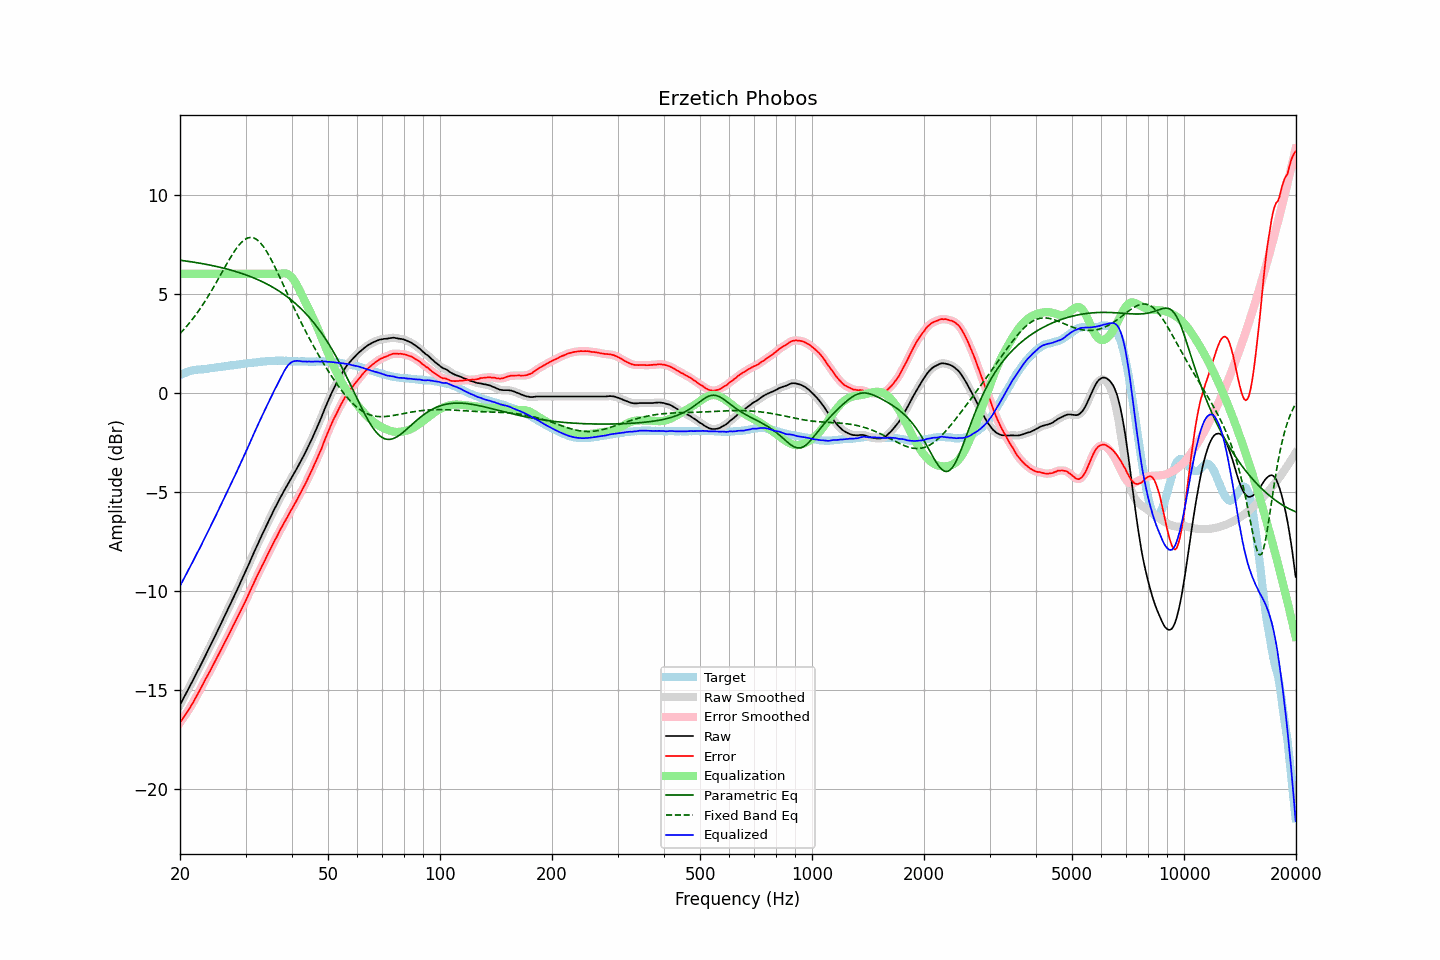

The table this chart was drawn from, first rows:
frequency, raw, error, smoothed, error_smoothed, equalization, parametric_eq, fixed_band_eq, equalized_raw, equalized_smoothed, target
20.00, -15.75, -16.64, -15.75, -16.64, 6.00, 6.69, 2.99, -9.75, -9.75, 0.90
20.20, -15.60, -16.53, -15.59, -16.53, 6.00, 6.68, 3.07, -9.60, -9.59, 0.93
20.40, -15.44, -16.41, -15.44, -16.41, 6.00, 6.67, 3.16, -9.44, -9.44, 0.97
20.61, -15.29, -16.28, -15.29, -16.29, 6.00, 6.66, 3.25, -9.29, -9.29, 0.99
20.81, -15.14, -16.17, -15.13, -16.17, 6.00, 6.64, 3.34, -9.14, -9.13, 1.03
21.02, -14.98, -16.05, -14.98, -16.05, 6.00, 6.63, 3.44, -8.98, -8.98, 1.07
21.23, -14.83, -15.92, -14.83, -15.92, 6.00, 6.62, 3.54, -8.83, -8.83, 1.09
21.44, -14.67, -15.78, -14.67, -15.78, 6.00, 6.61, 3.64, -8.67, -8.67, 1.11
21.66, -14.52, -15.65, -14.51, -15.64, 6.00, 6.60, 3.74, -8.52, -8.51, 1.13
21.87, -14.35, -15.50, -14.35, -15.50, 6.00, 6.58, 3.85, -8.35, -8.35, 1.14
22.09, -14.20, -15.36, -14.20, -15.36, 6.00, 6.57, 3.95, -8.20, -8.20, 1.16
22.31, -14.04, -15.21, -14.04, -15.21, 6.00, 6.56, 4.07, -8.04, -8.04, 1.17
22.54, -13.89, -15.06, -13.88, -15.06, 6.00, 6.54, 4.18, -7.89, -7.88, 1.17
22.76, -13.73, -14.91, -13.73, -14.90, 6.00, 6.53, 4.30, -7.73, -7.73, 1.18
22.99, -13.57, -14.75, -13.57, -14.75, 6.00, 6.51, 4.42, -7.57, -7.57, 1.18
23.22, -13.40, -14.59, -13.40, -14.59, 6.00, 6.50, 4.55, -7.40, -7.40, 1.19
23.45, -13.24, -14.44, -13.24, -14.44, 6.00, 6.48, 4.67, -7.24, -7.24, 1.20
23.69, -13.08, -14.29, -13.07, -14.29, 6.00, 6.47, 4.80, -7.08, -7.07, 1.21
23.92, -12.91, -14.13, -12.91, -14.14, 6.00, 6.45, 4.93, -6.91, -6.91, 1.23
24.16, -12.75, -13.99, -12.74, -13.99, 6.00, 6.44, 5.07, -6.75, -6.74, 1.25
24.40, -12.58, -13.83, -12.58, -13.83, 6.00, 6.42, 5.20, -6.58, -6.58, 1.26
24.65, -12.42, -13.68, -12.41, -13.68, 6.00, 6.40, 5.34, -6.42, -6.41, 1.26
24.89, -12.24, -13.52, -12.25, -13.52, 6.00, 6.39, 5.48, -6.24, -6.25, 1.28
25.14, -12.08, -13.36, -12.08, -13.36, 6.00, 6.37, 5.63, -6.08, -6.08, 1.29
25.39, -11.91, -13.21, -11.91, -13.21, 6.00, 6.35, 5.77, -5.91, -5.91, 1.29
25.65, -11.75, -13.05, -11.75, -13.05, 6.00, 6.33, 5.92, -5.75, -5.75, 1.30
25.91, -11.58, -12.89, -11.58, -12.89, 6.00, 6.31, 6.06, -5.58, -5.58, 1.31
26.16, -11.40, -12.73, -11.41, -12.73, 6.00, 6.29, 6.21, -5.40, -5.41, 1.32
26.43, -11.24, -12.57, -11.24, -12.57, 6.00, 6.27, 6.35, -5.24, -5.24, 1.33
26.69, -11.07, -12.42, -11.07, -12.42, 6.00, 6.25, 6.49, -5.07, -5.07, 1.35
26.96, -10.90, -12.26, -10.90, -12.26, 6.00, 6.23, 6.63, -4.90, -4.90, 1.36
27.23, -10.73, -12.10, -10.73, -12.10, 6.00, 6.21, 6.77, -4.73, -4.73, 1.37
27.50, -10.55, -11.94, -10.55, -11.93, 6.00, 6.18, 6.91, -4.55, -4.55, 1.39
27.77, -10.38, -11.76, -10.38, -11.77, 6.00, 6.16, 7.03, -4.38, -4.38, 1.39
28.05, -10.21, -11.61, -10.21, -11.61, 6.00, 6.14, 7.16, -4.21, -4.21, 1.41
28.33, -10.04, -11.44, -10.03, -11.44, 6.00, 6.11, 7.27, -4.04, -4.03, 1.41
28.62, -9.86, -11.28, -9.86, -11.28, 6.00, 6.09, 7.39, -3.86, -3.86, 1.42
28.90, -9.69, -11.12, -9.69, -11.12, 6.00, 6.06, 7.48, -3.69, -3.69, 1.43
29.19, -9.52, -10.96, -9.51, -10.96, 6.00, 6.03, 7.57, -3.52, -3.51, 1.44
29.48, -9.34, -10.80, -9.34, -10.80, 6.00, 6.01, 7.65, -3.34, -3.34, 1.46
29.78, -9.17, -10.64, -9.17, -10.64, 6.00, 5.98, 7.72, -3.17, -3.17, 1.47
30.08, -8.99, -10.47, -8.99, -10.47, 6.00, 5.95, 7.77, -2.99, -2.99, 1.48
30.38, -8.80, -10.29, -8.80, -10.29, 6.00, 5.92, 7.81, -2.80, -2.80, 1.49
30.68, -8.62, -10.11, -8.62, -10.11, 6.00, 5.89, 7.83, -2.62, -2.62, 1.50
30.99, -8.43, -9.94, -8.43, -9.94, 6.00, 5.86, 7.84, -2.43, -2.43, 1.51
31.30, -8.25, -9.76, -8.25, -9.76, 6.00, 5.82, 7.83, -2.25, -2.25, 1.51
31.61, -8.06, -9.59, -8.06, -9.59, 6.00, 5.79, 7.81, -2.06, -2.06, 1.53
31.93, -7.88, -9.41, -7.88, -9.41, 6.00, 5.76, 7.77, -1.88, -1.88, 1.53
32.24, -7.70, -9.23, -7.70, -9.24, 6.00, 5.72, 7.72, -1.70, -1.70, 1.54
32.57, -7.53, -9.08, -7.52, -9.07, 6.00, 5.69, 7.65, -1.53, -1.52, 1.55
32.89, -7.35, -8.91, -7.35, -8.91, 6.00, 5.65, 7.57, -1.35, -1.35, 1.57
33.22, -7.18, -8.74, -7.18, -8.75, 6.00, 5.61, 7.47, -1.18, -1.18, 1.56
33.55, -7.01, -8.59, -7.01, -8.58, 6.00, 5.57, 7.36, -1.01, -1.01, 1.58
33.89, -6.84, -8.42, -6.83, -8.42, 6.00, 5.53, 7.24, -0.84, -0.83, 1.58
34.23, -6.66, -8.26, -6.66, -8.25, 6.00, 5.49, 7.12, -0.66, -0.66, 1.60
34.57, -6.49, -8.08, -6.49, -8.09, 6.00, 5.45, 6.98, -0.49, -0.49, 1.60
34.92, -6.32, -7.92, -6.32, -7.93, 6.00, 5.40, 6.83, -0.32, -0.32, 1.60
35.27, -6.16, -7.77, -6.15, -7.76, 6.00, 5.36, 6.68, -0.16, -0.15, 1.61
35.62, -5.99, -7.60, -5.99, -7.60, 6.00, 5.31, 6.52, 0.01, 0.01, 1.61
35.97, -5.83, -7.43, -5.83, -7.45, 6.00, 5.26, 6.35, 0.17, 0.17, 1.61
... 635 more rows
